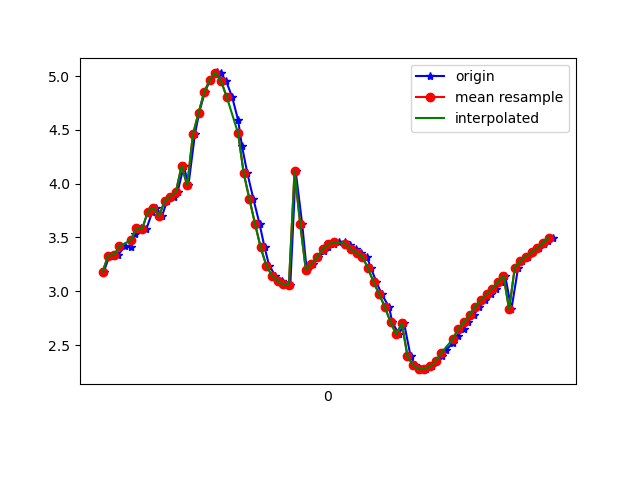

Source data for this figure (header and first rows):
1617747560824, 443197464141237, 3.1796381, -2.0323064, 9.044314
1617747560845, 443197483372007, 3.332, -2.067, 8.981
1617747560861, 443197502602777, 3.328, -2.04, 8.989
1617747560876, 443197521833547, 3.34, -2.147, 8.959
1617747560899, 443197541064317, 3.417, -2.105, 8.94
1617747560921, 443197560295087, 3.412, -2.09, 8.946
1617747560934, 443197579525857, 3.536, -2.221, 8.866
1617747560955, 443197598756627, 3.586, -2.189, 8.854
1617747560975, 443197617987397, 3.577, -2.182, 8.859
1617747560996, 443197637218167, 3.735, -2.26, 8.774
1617747561009, 443197656448937, 3.777, -2.205, 8.77
1617747561031, 443197675679707, 3.701, -2.121, 8.823
1617747561048, 443197694910477, 3.837, -2.078, 8.775
1617747561072, 443197714141247, 3.878, -2.105, 8.75
1617747561086, 443197733372017, 3.927, -2.4, 8.652
1617747561108, 443197752602787, 4.165, -2.866, 8.395
1617747561124, 443197771833557, 3.983, -3.636, 8.183
1617747561147, 443197791064327, 4.457, -4.35, 7.567
1617747561162, 443197810295097, 4.658, -5.307, 6.796
1617747561182, 443197829525867, 4.849, -6.256, 5.778
1617747561202, 443197848756637, 4.968, -7.066, 4.63
1617747561225, 443197867987407, 5.033, -7.677, 3.43
1617747561238, 443197887218177, 5.03, -8.119, 2.195
1617747561258, 443197906448947, 4.951, -8.401, 0.9745
1617747561279, 443197925679717, 4.805, -8.54, -0.1545
1617747561300, 443197944910487, 4.592, -8.582, -1.145
1617747561314, 443197964141257, 4.346, -8.555, -1.992
1617747561333, 443197983372027, 4.096, -8.485, -2.697
1617747561354, 443198002602797, 3.86, -8.4, -3.252
1617747561376, 443198021833567, 3.627, -8.359, -3.608
1617747561394, 443198041064337, 3.407, -8.4, -3.726
1617747561410, 443198060295107, 3.239, -8.484, -3.685
1617747561432, 443198079525877, 3.145, -8.55, -3.613
1617747561454, 443198098756647, 3.096, -8.586, -3.57
1617747561466, 443198117987417, 3.064, -8.62, -3.514
1617747561485, 443198137218187, 3.059, -8.686, -3.352
1617747561504, 443198156448957, 4.115, -8.455, -2.76
1617747561527, 443198175679727, 3.626, -8.741, -2.546
1617747561543, 443198194910497, 3.199, -8.982, -2.266
1617747561565, 443198214141267, 3.257, -9.067, -1.794
1617747561584, 443198233372037, 3.315, -9.139, -1.239
1617747561606, 443198252602807, 3.37, -9.181, -0.6225
1617747561619, 443198271833577, 3.408, -9.188, 0.06202
1617747561638, 443198291064347, 3.436, -9.142, 0.8126
1617747561656, 443198310295117, 3.458, -9.025, 1.625
1617747561680, 443198329525887, 3.456, -8.801, 2.576
1617747561698, 443198348756657, 3.429, -8.418, 3.664
1617747561717, 443198367987427, 3.389, -7.876, 4.745
1617747561735, 443198387218197, 3.358, -7.215, 5.72
1617747561756, 443198406448967, 3.321, -6.464, 6.575
1617747561771, 443198425679737, 3.214, -5.634, 7.347
1617747561790, 443198444910507, 3.084, -4.82, 7.956
1617747561809, 443198464141277, 2.972, -4.125, 8.378
1617747561835, 443198483372047, 2.852, -3.576, 8.667
1617747561846, 443198502602817, 2.713, -3.128, 8.882
1617747561870, 443198521833587, 2.599, -2.732, 9.046
1617747561888, 443198541064357, 2.702, -2.279, 9.14
1617747561911, 443198560295127, 2.397, -2.046, 9.28
1617747561927, 443198579660487, 2.31, -1.755, 9.361
1617747561942, 443198598891257, 2.276, -1.578, 9.4
1617747561965, 443198618122027, 2.278, -1.535, 9.407
... 24 more rows
